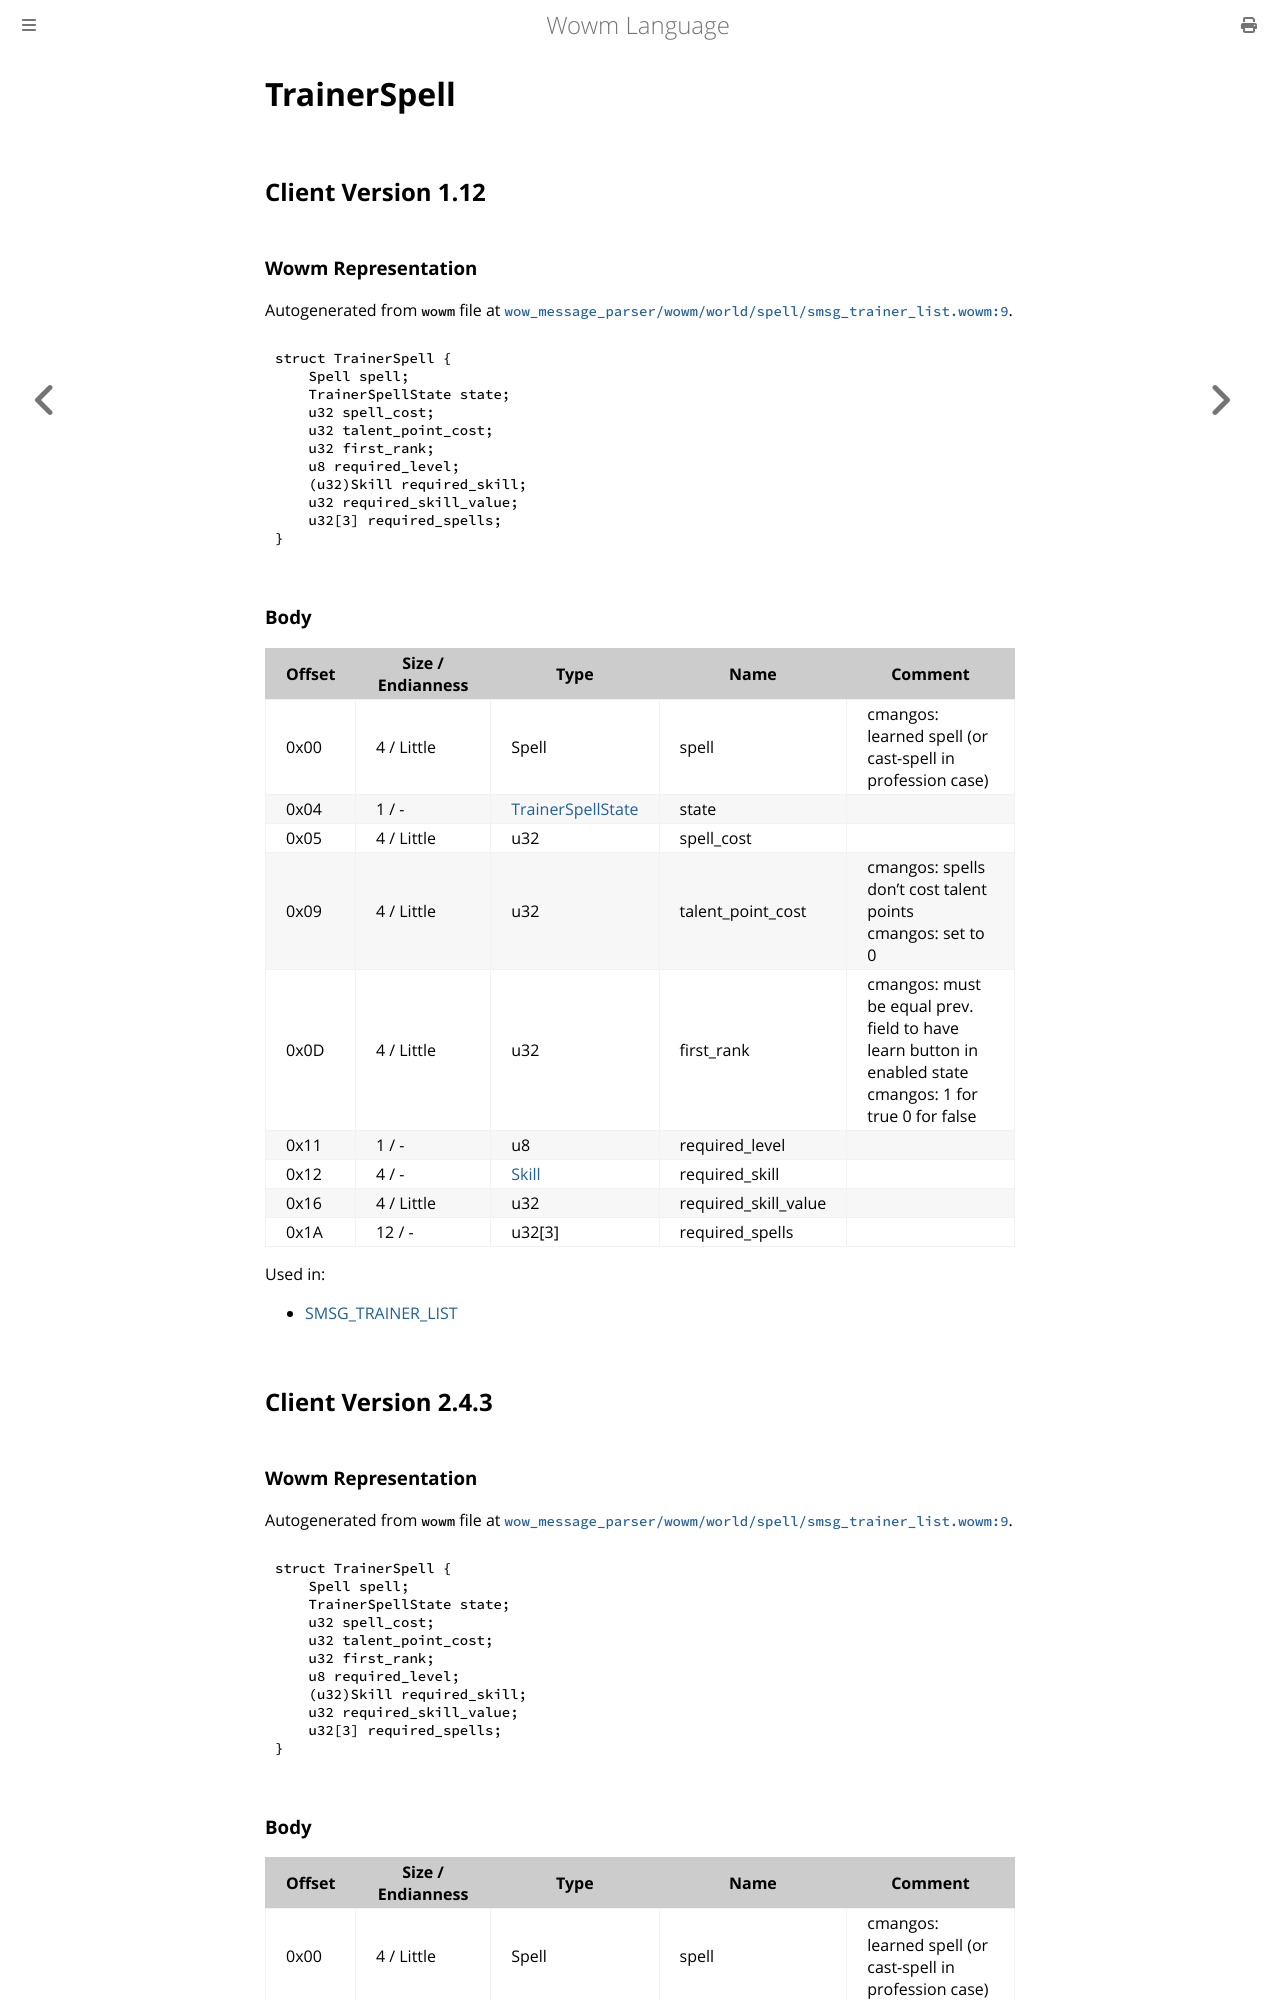

repository: gtker/wow_messages · page: docs/trainerspell.html · generator: mdbook

# TrainerSpell

## Client Version 1.12

### Wowm Representation

Autogenerated from `wowm` file at [`wow_message_parser/wowm/world/spell/smsg_trainer_list.wowm:9`](https://github.com/gtker/wow_messages/tree/main/wow_message_parser/wowm/world/spell/smsg_trainer_list.wowm#L9).
```rust,ignore
struct TrainerSpell {
    Spell spell;
    TrainerSpellState state;
    u32 spell_cost;
    u32 talent_point_cost;
    u32 first_rank;
    u8 required_level;
    (u32)Skill required_skill;
    u32 required_skill_value;
    u32[3] required_spells;
}
```
### Body

| Offset | Size / Endianness | Type | Name | Comment |
| ------ | ----------------- | ---- | ---- | ------- |
| 0x00 | 4 / Little | Spell | spell | cmangos: learned spell (or cast-spell in profession case) |
| 0x04 | 1 / - | [TrainerSpellState](trainerspellstate.md) | state |  |
| 0x05 | 4 / Little | u32 | spell_cost |  |
| 0x09 | 4 / Little | u32 | talent_point_cost | cmangos: spells don't cost talent points<br/>cmangos: set to 0 |
| 0x0D | 4 / Little | u32 | first_rank | cmangos: must be equal prev. field to have learn button in enabled state<br/>cmangos: 1 for true 0 for false |
| 0x11 | 1 / - | u8 | required_level |  |
| 0x12 | 4 / - | [Skill](skill.md) | required_skill |  |
| 0x16 | 4 / Little | u32 | required_skill_value |  |
| 0x1A | 12 / - | u32[3] | required_spells |  |


Used in:
* [SMSG_TRAINER_LIST](smsg_trainer_list.md)

## Client Version 2.4.3

### Wowm Representation

Autogenerated from `wowm` file at [`wow_message_parser/wowm/world/spell/smsg_trainer_list.wowm:9`](https://github.com/gtker/wow_messages/tree/main/wow_message_parser/wowm/world/spell/smsg_trainer_list.wowm#L9).
```rust,ignore
struct TrainerSpell {
    Spell spell;
    TrainerSpellState state;
    u32 spell_cost;
    u32 talent_point_cost;
    u32 first_rank;
    u8 required_level;
    (u32)Skill required_skill;
    u32 required_skill_value;
    u32[3] required_spells;
}
```
